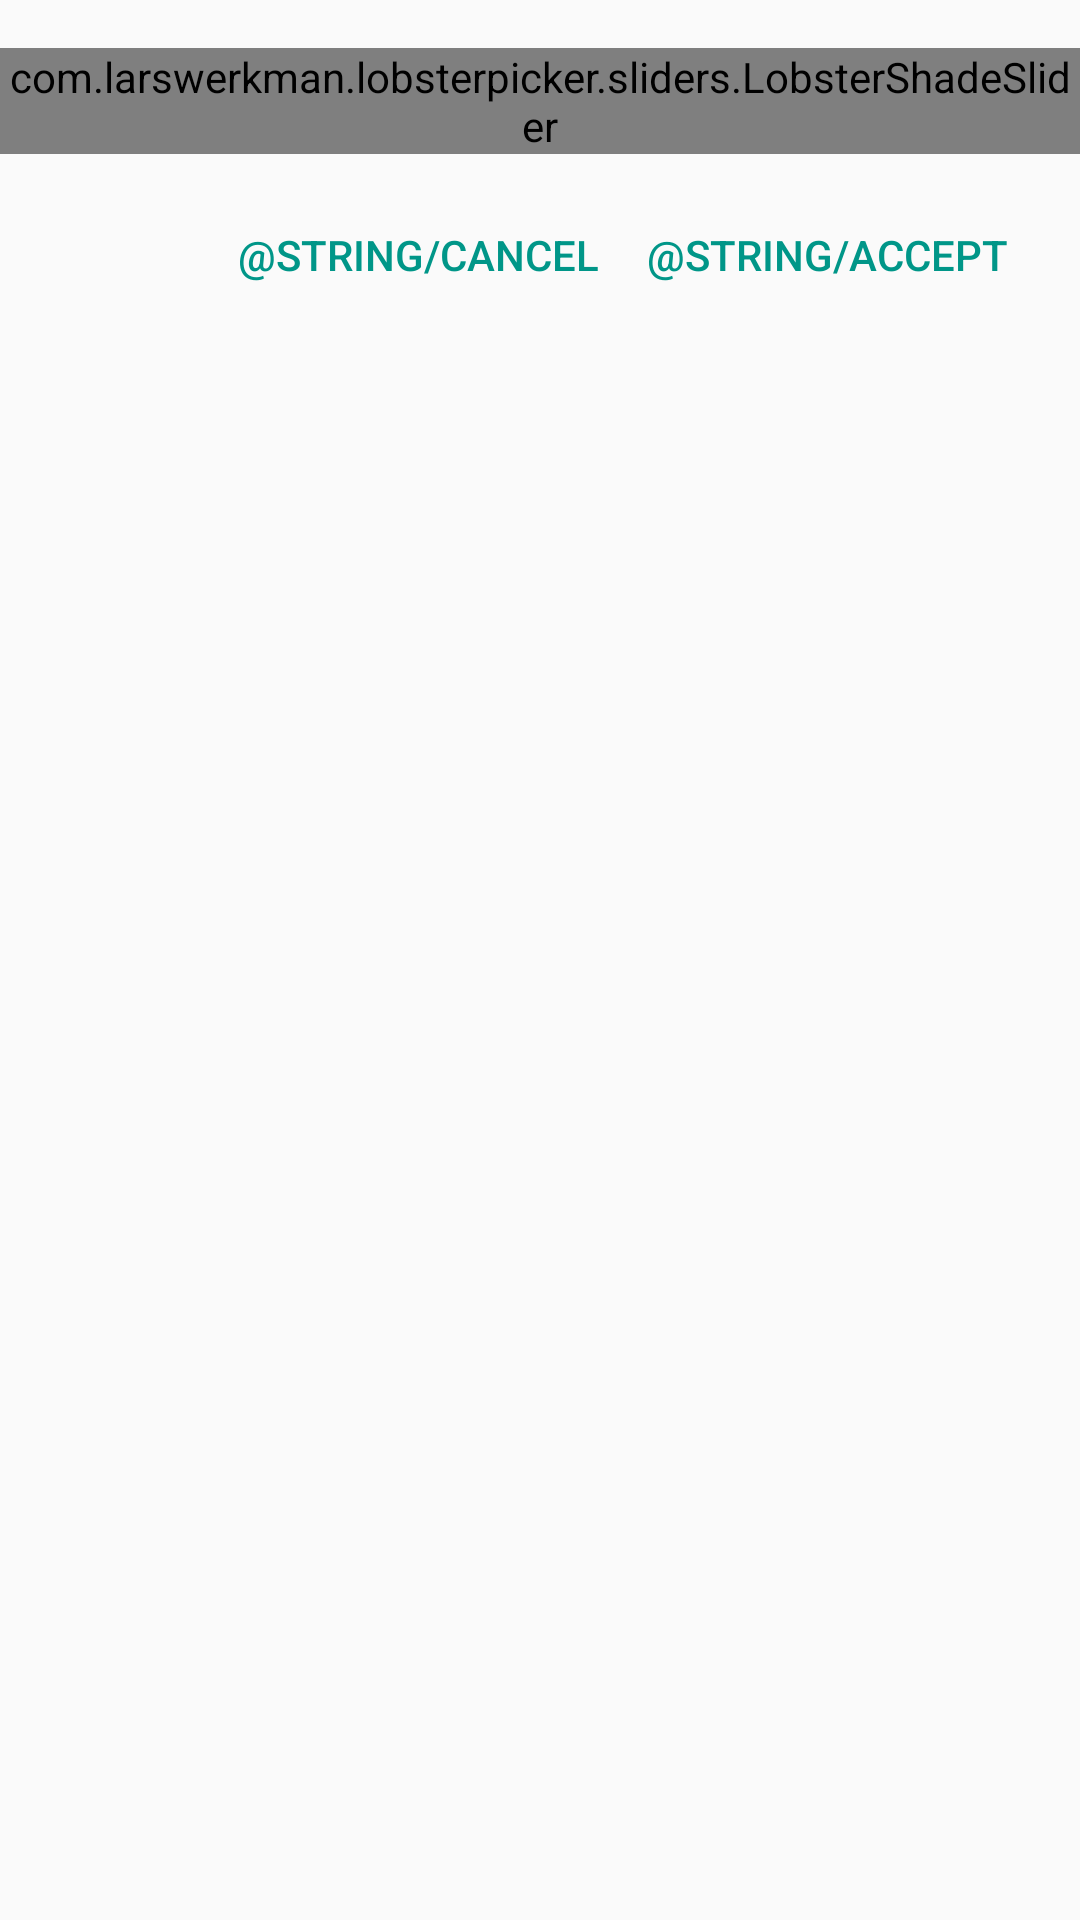

Reconstruct the res/layout file that produces this screen, plus the resources it refers to.
<!-- AndroidManifest.xml: application theme AppTheme -->
<!-- res/layout/color_picker_layout.xml -->
<?xml version="1.0" encoding="utf-8"?>
<RelativeLayout xmlns:android="http://schemas.android.com/apk/res/android"
    android:orientation="vertical"
    android:layout_width="wrap_content"
    android:layout_height="wrap_content">

    <com.larswerkman.lobsterpicker.sliders.LobsterShadeSlider
        android:id="@+id/shadeslider"
        android:layout_marginTop="@dimen/activity_vertical_margin"
        android:layout_centerHorizontal="true"
        android:layout_width="wrap_content"
        android:layout_height="wrap_content"
        android:background="@drawable/shadeslider_background"/>

    <RelativeLayout
        android:layout_below="@id/shadeslider"
        android:layout_margin="@dimen/activity_horizontal_margin"
        android:layout_width="match_parent"
        android:layout_height="wrap_content">

        <TextView
            android:id="@+id/accept"
            android:layout_width="wrap_content"
            android:layout_height="wrap_content"
            android:layout_alignParentRight="true"
            android:background="?attr/selectableItemBackground"
            android:clickable="true"
            android:padding="8dp"
            android:text="@string/accept"
            android:textAppearance="@style/TextAppearance.AppCompat.Button"
            android:textColor="@color/common_dialog_button_color" />

        <TextView
            android:id="@+id/cancel"
            android:layout_width="wrap_content"
            android:layout_height="wrap_content"
            android:layout_toLeftOf="@id/accept"
            android:background="?attr/selectableItemBackground"
            android:clickable="true"
            android:padding="8dp"
            android:text="@string/cancel"
            android:textAppearance="@style/TextAppearance.AppCompat.Button"
            android:textColor="@color/common_dialog_button_color" />

    </RelativeLayout>

</RelativeLayout>
<!-- resources referenced by this layout -->
<resources>
  <color name="common_dialog_button_color">#009688</color>
  <dimen name="activity_horizontal_margin">16dp</dimen>
  <dimen name="activity_vertical_margin">16dp</dimen>
  <!-- drawable shadeslider_background (drawable) -->
  <?xml version="1.0" encoding="utf-8"?>
  <shape
      xmlns:android="http://schemas.android.com/apk/res/android"
      android:shape="rectangle">
      <corners android:radius="2dp"/>
      <solid android:color="@color/primary" />
  </shape>
  <style name="AppTheme" parent="Theme.AppCompat.Light.DarkActionBar">
          
          <item name="colorPrimary">@color/primary</item>
          <item name="colorPrimaryDark">@color/primary_dark</item>
          <item name="colorAccent">@color/accent</item>
          <item name="android:actionModeBackground">@color/primary_dark</item>
      </style>
  <color name="primary">#607D8B</color>
  <color name="primary_dark">#455A64</color>
  <color name="accent">#FF5722</color>
</resources>
